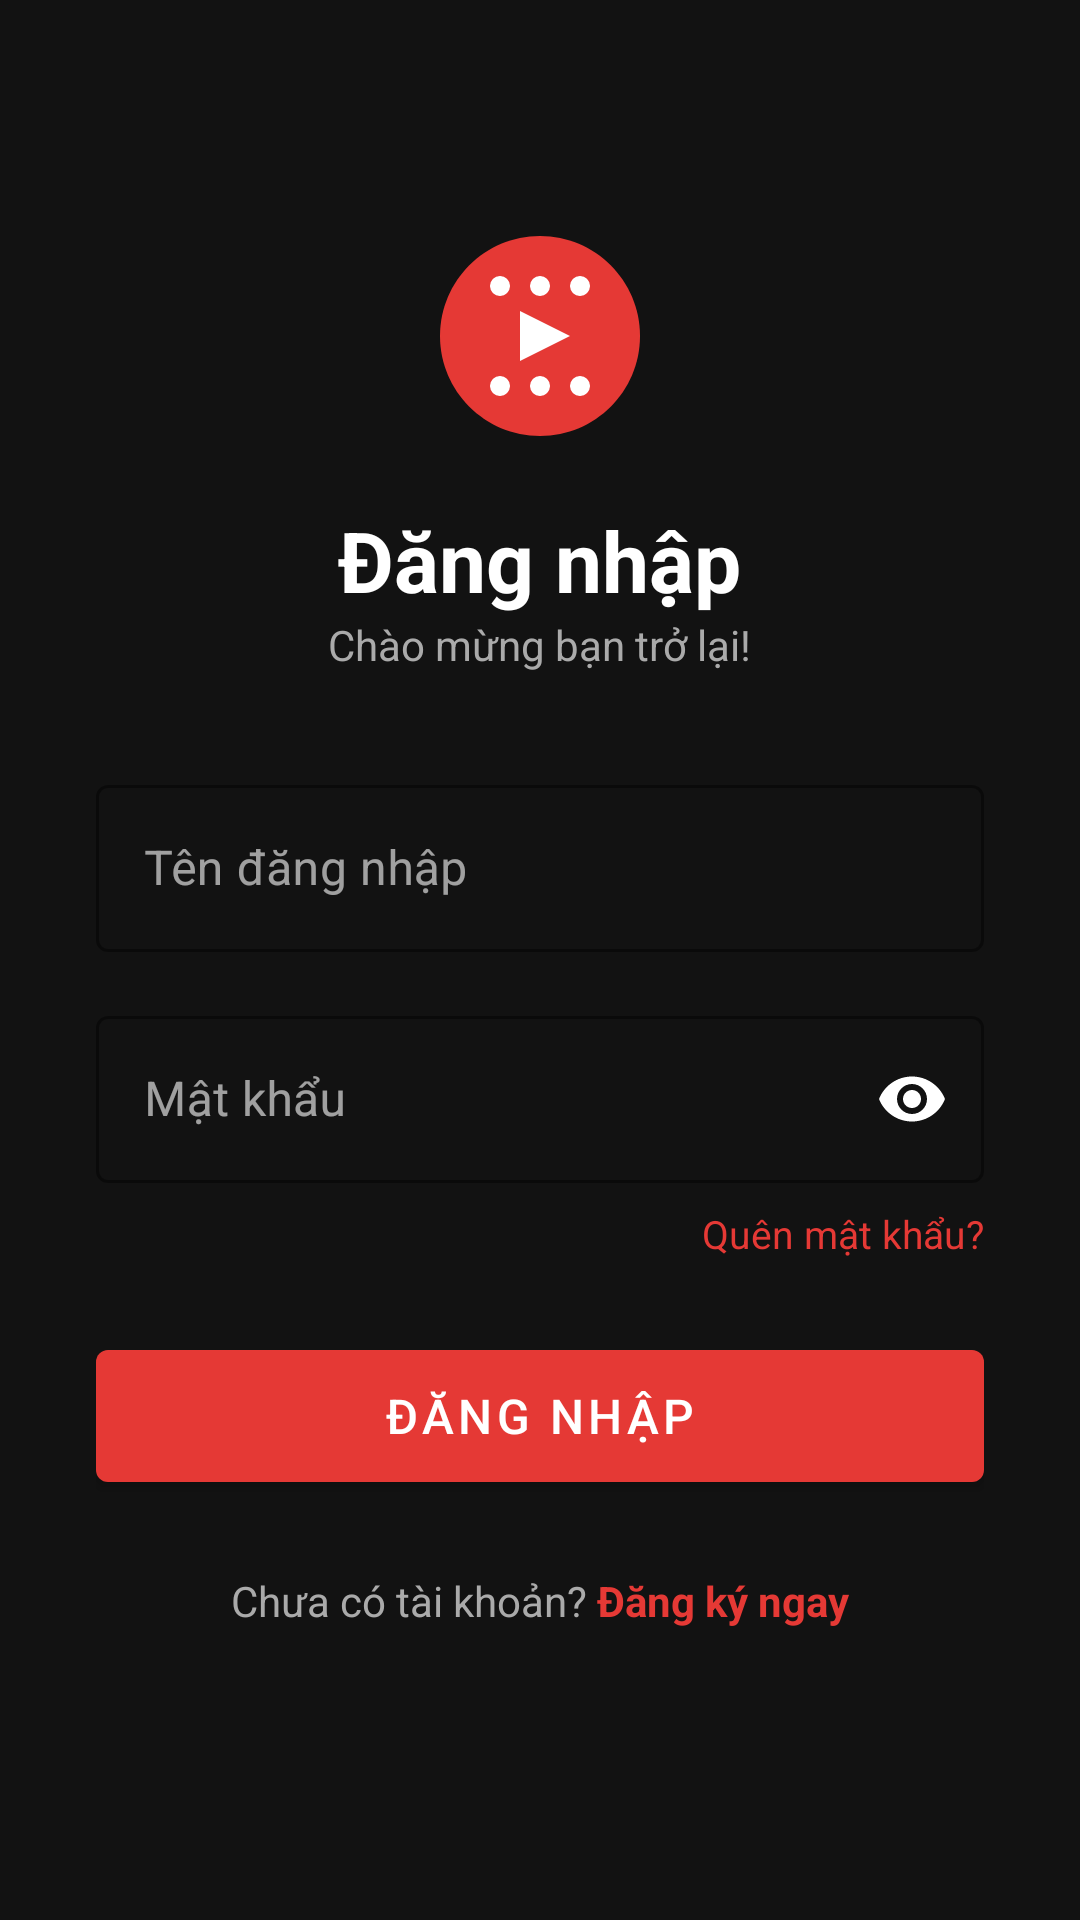

Reconstruct the res/layout file that produces this screen, plus the resources it refers to.
<!-- AndroidManifest.xml: application theme Theme.MovieTicketApp -->
<!-- res/layout/activity_login.xml -->
<?xml version="1.0" encoding="utf-8"?>
<ScrollView
    xmlns:android="http://schemas.android.com/apk/res/android"
    xmlns:app="http://schemas.android.com/apk/res-auto"
    android:layout_width="match_parent"
    android:layout_height="match_parent"
    android:background="#121212"
    android:fillViewport="true">

    <LinearLayout
        android:layout_width="match_parent"
        android:layout_height="wrap_content"
        android:orientation="vertical"
        android:padding="32dp">

        <ImageView
            android:layout_width="80dp"
            android:layout_height="80dp"
            android:layout_gravity="center"
            android:layout_marginTop="40dp"
            android:src="@drawable/ic_cinema_logo" />

        <TextView
            android:layout_width="wrap_content"
            android:layout_height="wrap_content"
            android:layout_gravity="center"
            android:layout_marginTop="16dp"
            android:text="Đăng nhập"
            android:textColor="@color/colorOnBackground"
            android:textSize="28sp"
            android:textStyle="bold" />

        <TextView
            android:layout_width="wrap_content"
            android:layout_height="wrap_content"
            android:layout_gravity="center"
            android:layout_marginBottom="32dp"
            android:text="Chào mừng bạn trở lại!"
            android:textColor="#AAAAAA"
            android:textSize="14sp" />

        
        <com.google.android.material.textfield.TextInputLayout
            android:id="@+id/til_username"
            style="@style/Widget.MaterialComponents.TextInputLayout.OutlinedBox"
            android:layout_width="match_parent"
            android:layout_height="wrap_content"
            android:layout_marginBottom="16dp"
            android:hint="Tên đăng nhập"
            app:hintTextColor="#AAAAAA"
            app:boxStrokeColor="#E53935"
            app:boxStrokeWidthFocused="2dp"
            app:startIconTint="#AAAAAA">

            <com.google.android.material.textfield.TextInputEditText
                android:id="@+id/et_username"
                android:layout_width="match_parent"
                android:layout_height="wrap_content"
                android:inputType="text"
                android:maxLines="1"
                android:textColor="#FFFFFF"
                android:textColorHint="#777777"
                android:imeOptions="actionNext" />

        </com.google.android.material.textfield.TextInputLayout>

        
        <com.google.android.material.textfield.TextInputLayout
            android:id="@+id/til_password"
            style="@style/Widget.MaterialComponents.TextInputLayout.OutlinedBox"
            android:layout_width="match_parent"
            android:layout_height="wrap_content"
            android:layout_marginBottom="8dp"
            android:hint="Mật khẩu"
            app:hintTextColor="#AAAAAA"
            app:boxStrokeColor="#E53935"
            app:boxStrokeWidthFocused="2dp"
            app:passwordToggleEnabled="true"
            app:endIconMode="password_toggle"
            app:endIconTint="#AAAAAA">

            <com.google.android.material.textfield.TextInputEditText
                android:id="@+id/et_password"
                android:layout_width="match_parent"
                android:layout_height="wrap_content"
                android:inputType="textPassword"
                android:maxLines="1"
                android:textColor="#FFFFFF"
                android:textColorHint="#777777"
                android:imeOptions="actionDone" />

        </com.google.android.material.textfield.TextInputLayout>

        <TextView
            android:id="@+id/tv_forgot_password"
            android:layout_width="wrap_content"
            android:layout_height="wrap_content"
            android:layout_gravity="end"
            android:layout_marginBottom="24dp"
            android:text="Quên mật khẩu?"
            android:textColor="@color/colorPrimary"
            android:textSize="13sp" />

        <ProgressBar
            android:id="@+id/progress_bar"
            android:layout_width="wrap_content"
            android:layout_height="wrap_content"
            android:layout_gravity="center"
            android:visibility="gone" />

        <com.google.android.material.button.MaterialButton
            android:id="@+id/btn_login"
            android:layout_width="match_parent"
            android:layout_height="56dp"
            android:text="ĐĂNG NHẬP"
            android:textSize="16sp" />

        <LinearLayout
            android:layout_width="match_parent"
            android:layout_height="wrap_content"
            android:layout_marginTop="24dp"
            android:gravity="center"
            android:orientation="horizontal">

            <TextView
                android:layout_width="wrap_content"
                android:layout_height="wrap_content"
                android:text="Chưa có tài khoản? "
                android:textColor="#AAAAAA" />

            <TextView
                android:id="@+id/tv_register"
                android:layout_width="wrap_content"
                android:layout_height="wrap_content"
                android:text="Đăng ký ngay"
                android:textColor="@color/colorPrimary"
                android:textStyle="bold" />
        </LinearLayout>
    </LinearLayout>
</ScrollView>
<!-- resources referenced by this layout -->
<resources>
  <color name="colorOnBackground">#FFFFFF</color>
  <color name="colorPrimary">#E53935</color>
  <!-- drawable ic_cinema_logo (drawable) -->
  <?xml version="1.0" encoding="utf-8"?>
  <vector xmlns:android="http://schemas.android.com/apk/res/android"
      android:width="120dp"
      android:height="120dp"
      android:viewportWidth="24"
      android:viewportHeight="24">
      <path android:fillColor="#E53935"
          android:pathData="M12,2C6.48,2 2,6.48 2,12s4.48,10 10,10 10,-4.48 10,-10S17.52,2 12,2z"/>
      <path android:fillColor="#FFFFFF"
          android:pathData="M8,7m-1,0a1,1 0,1 1,2 0a1,1 0,1 1,-2 0"/>
      <path android:fillColor="#FFFFFF"
          android:pathData="M12,7m-1,0a1,1 0,1 1,2 0a1,1 0,1 1,-2 0"/>
      <path android:fillColor="#FFFFFF"
          android:pathData="M16,7m-1,0a1,1 0,1 1,2 0a1,1 0,1 1,-2 0"/>
      <path android:fillColor="#FFFFFF"
          android:pathData="M8,17m-1,0a1,1 0,1 1,2 0a1,1 0,1 1,-2 0"/>
      <path android:fillColor="#FFFFFF"
          android:pathData="M12,17m-1,0a1,1 0,1 1,2 0a1,1 0,1 1,-2 0"/>
      <path android:fillColor="#FFFFFF"
          android:pathData="M16,17m-1,0a1,1 0,1 1,2 0a1,1 0,1 1,-2 0"/>
      <path android:fillColor="#FFFFFF"
          android:pathData="M10,9.5L10,14.5L15,12Z"/>
  </vector>
  <style name="Theme.MovieTicketApp" parent="Theme.MaterialComponents.DayNight.DarkActionBar">
          <item name="colorPrimary">@color/colorPrimary</item>
          <item name="colorPrimaryVariant">@color/colorPrimaryDark</item>
          <item name="colorSecondary">@color/colorSecondary</item>
          <item name="android:colorBackground">@color/colorBackground</item>
          <item name="colorSurface">@color/colorSurface</item>
          <item name="colorOnPrimary">#FFFFFF</item>
          <item name="colorOnBackground">#FFFFFF</item>
          <item name="colorOnSurface">#FFFFFF</item>
          <item name="windowActionBar">false</item>
          <item name="windowNoTitle">true</item>
          <item name="android:windowLightStatusBar">false</item>
          <item name="android:statusBarColor">@color/colorBackground</item>
  
          
          <item name="android:textColor">#FFFFFF</item>
          <item name="android:editTextColor">#FFFFFF</item>
          <item name="android:textColorHint">#777777</item>
  
          
          <item name="editTextStyle">@style/AppEditTextStyle</item>
      </style>
  <color name="colorPrimaryDark">#B71C1C</color>
  <color name="colorSecondary">#FFB800</color>
  <color name="colorBackground">#121212</color>
  <color name="colorSurface">#1E1E1E</color>
  <style name="AppEditTextStyle" parent="Widget.AppCompat.EditText">
          <item name="android:textColor">#FFFFFF</item>
          <item name="android:textColorHint">#777777</item>
          <item name="android:background">@android:color/transparent</item>
      </style>
</resources>
